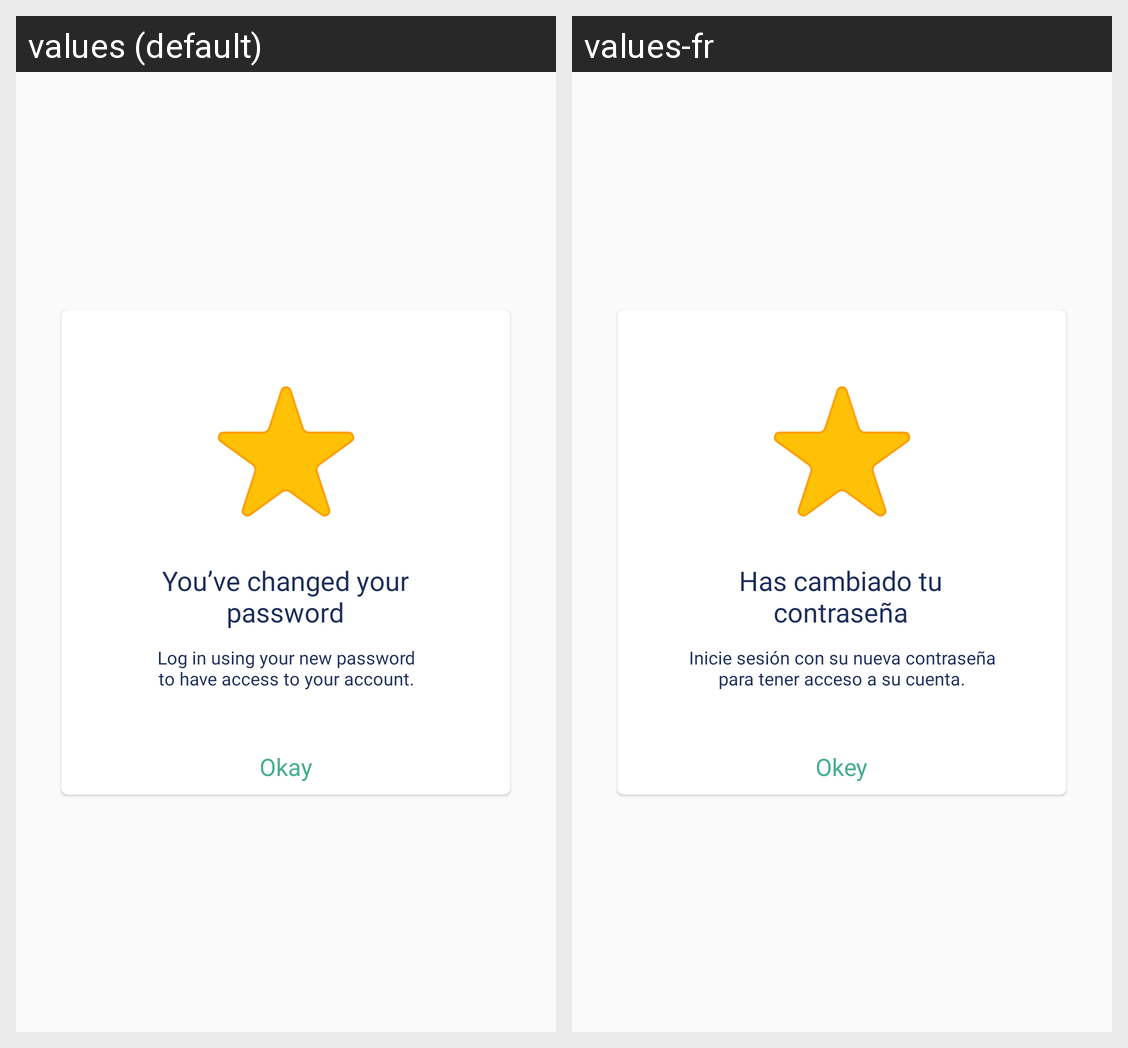

For this localized Android screen grid, give each drawn string resource with its value in every locale shown.
Android screen res/layout/dialog_change_password.xml rendered under 2 locales, left to right: values (default), values-fr. Device: Nexus 5 (rendered at 1080×1920; each locale shown at half size, 540×960, under a caption strip naming it); theme AppTheme.
Strings drawn on this screen, with the default value and each locale's value (text and hints the layout hard-codes, and strings that could not be matched under every locale, appear in the picture but are not listed):

changed_password
  values: You’ve changed your
      password
  values-fr: Has cambiado tu
      contraseña

new_password_access
  values: Log in using your new password
      to have access to your account.
  values-fr: Inicie sesión con su nueva contraseña
      para tener acceso a su cuenta.

okay
  values: Okay
  values-fr: Okey
